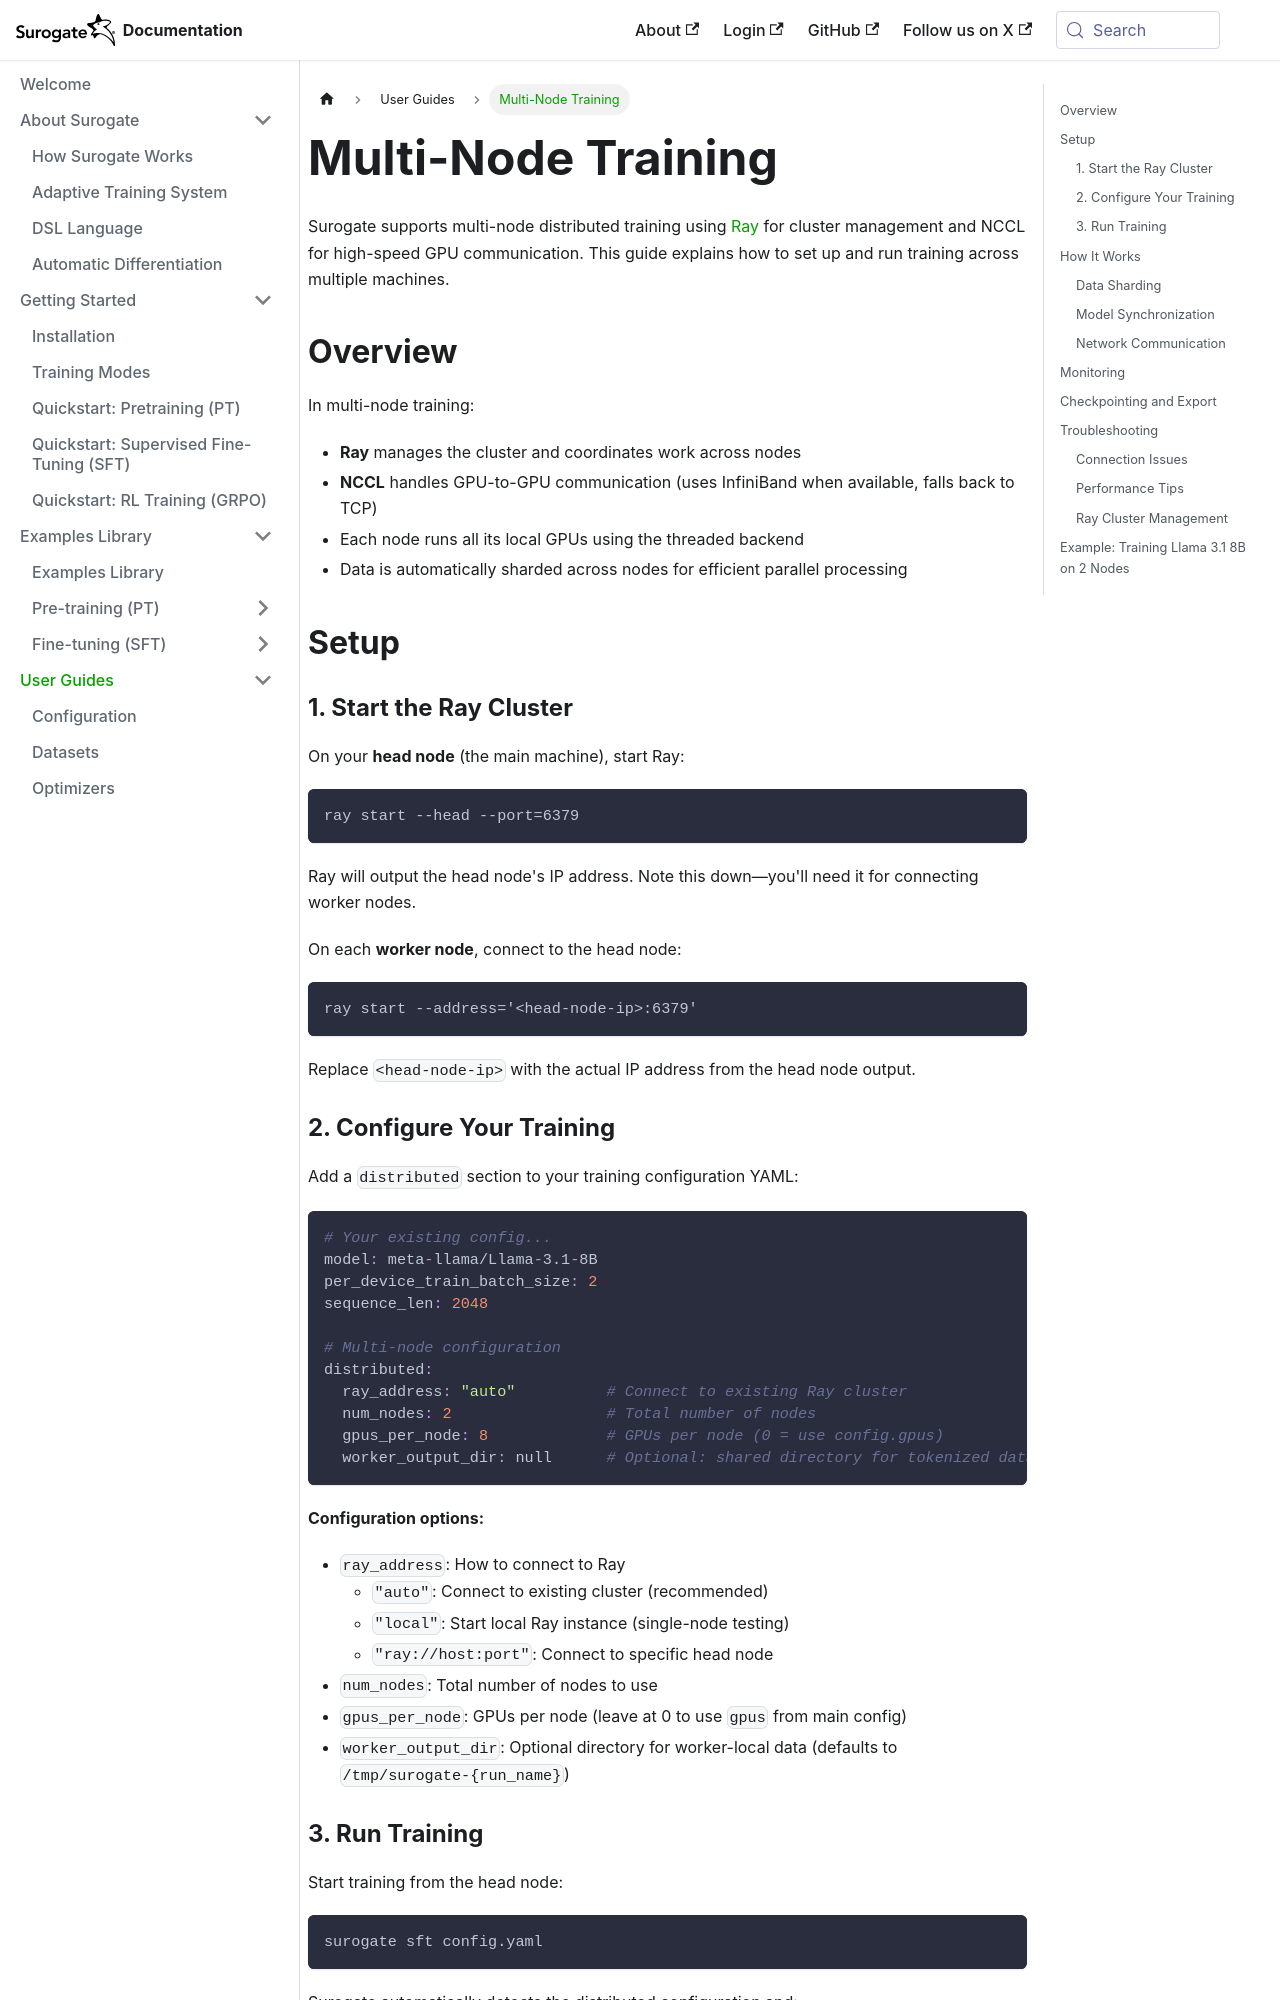

repository: invergent-ai/surogate-docs · page: guides/multi-node.html · generator: docusaurus

# Multi-Node Training

Surogate supports multi-node distributed training using [Ray](https://www.ray.io/) for cluster management and NCCL for high-speed GPU communication. This guide explains how to set up and run training across multiple machines.

## Overview

In multi-node training:
- **Ray** manages the cluster and coordinates work across nodes
- **NCCL** handles GPU-to-GPU communication (uses InfiniBand when available, falls back to TCP)
- Each node runs all its local GPUs using the threaded backend
- Data is automatically sharded across nodes for efficient parallel processing

## Setup

### 1. Start the Ray Cluster

On your **head node** (the main machine), start Ray:

```bash
ray start --head --port=6379
```

Ray will output the head node's IP address. Note this down—you'll need it for connecting worker nodes.

On each **worker node**, connect to the head node:

```bash
ray start --address='<head-node-ip>:6379'
```

Replace `<head-node-ip>` with the actual IP address from the head node output.
